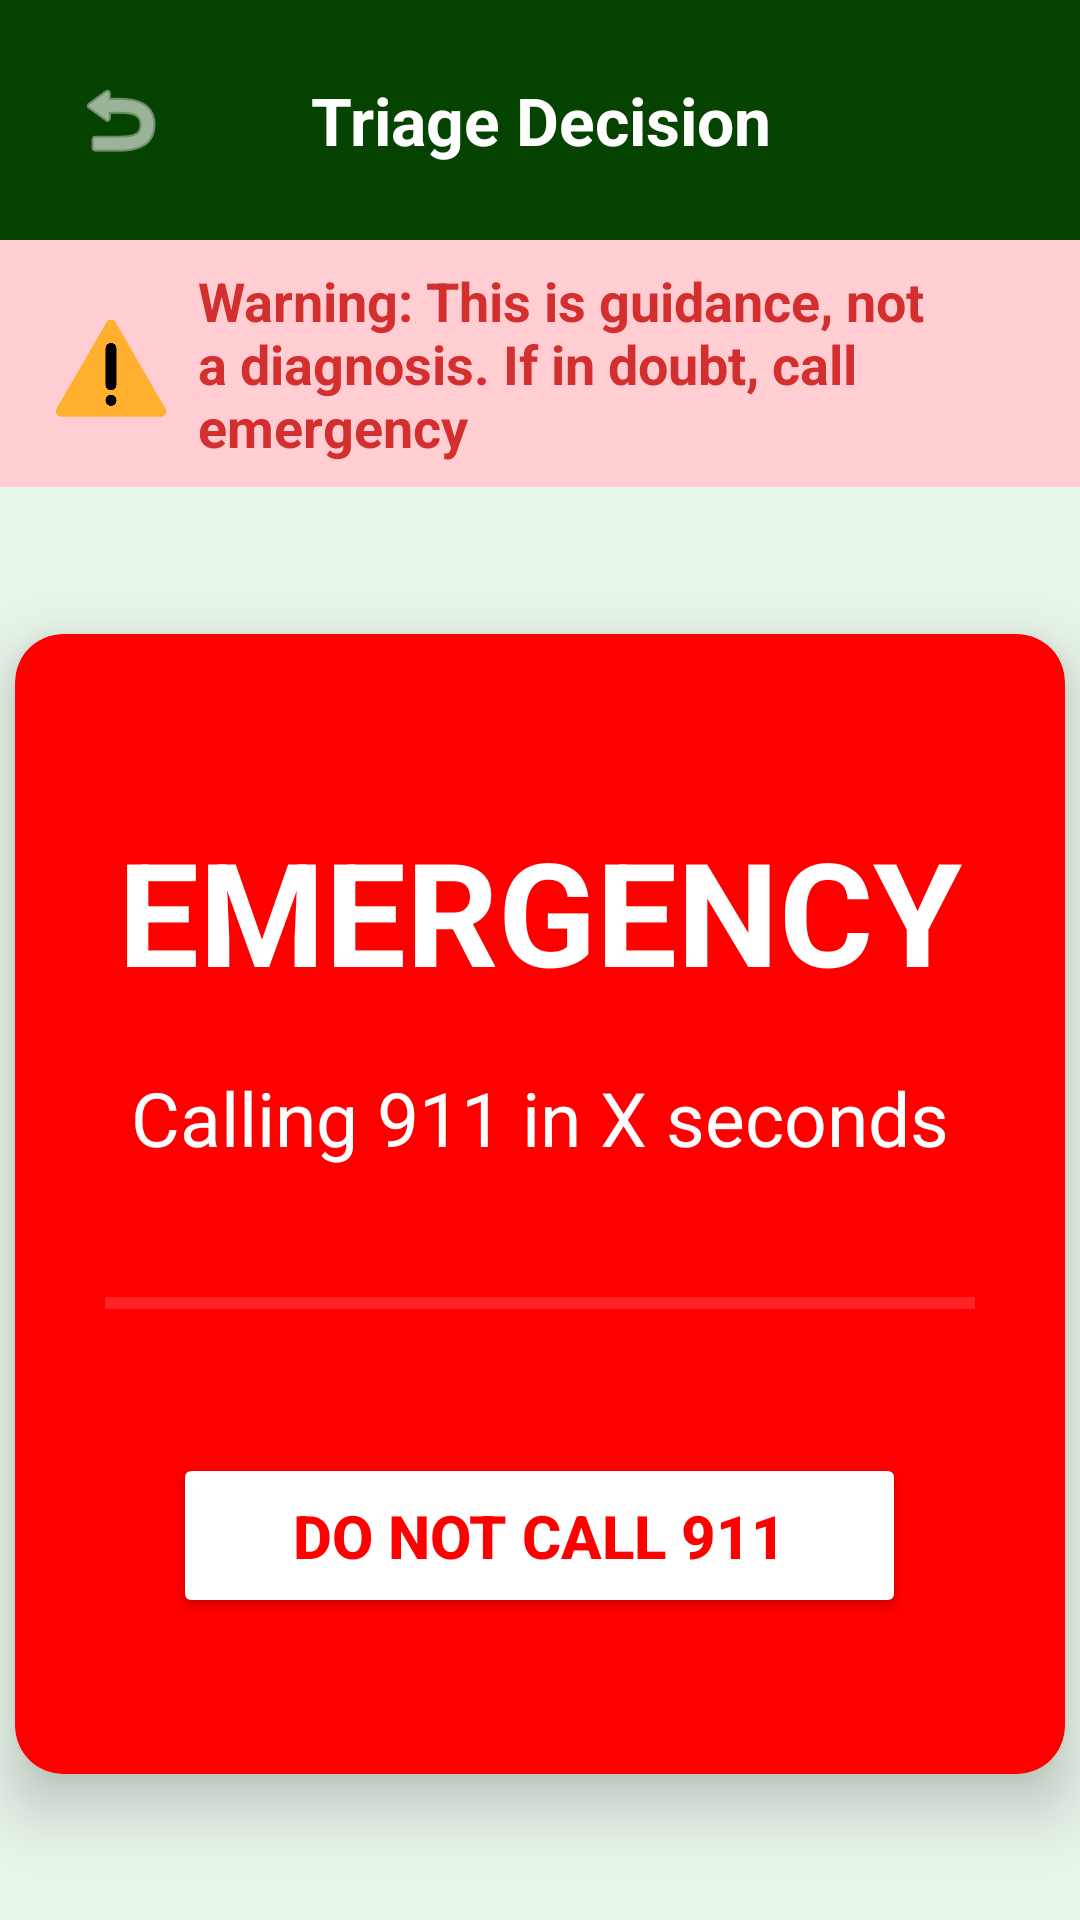

Layout XML and referenced resources for this Android screen:
<!-- AndroidManifest.xml: application theme Theme.MyApplication -->
<!-- res/layout/activity_triage_critical.xml -->
<?xml version="1.0" encoding="utf-8"?>
<androidx.constraintlayout.widget.ConstraintLayout xmlns:android="http://schemas.android.com/apk/res/android"
    xmlns:app="http://schemas.android.com/apk/res-auto"
    xmlns:tools="http://schemas.android.com/tools"
    android:id="@+id/main"
    android:layout_width="match_parent"
    android:layout_height="match_parent"
    android:background="#E8F5E9"
    tools:context=".ui.ChildUI.TriageAndResponse.TriageCriticalActivity">

    <LinearLayout
        android:id="@+id/topBar"
        android:layout_width="match_parent"
        android:layout_height="wrap_content"
        android:orientation="horizontal"
        android:background="#064200"
        android:padding="16dp"
        android:gravity="center_vertical"
        app:layout_constraintTop_toTopOf="parent">

        <ImageButton
            android:id="@+id/btnBack"
            android:layout_width="48dp"
            android:layout_height="48dp"
            android:src="@android:drawable/ic_menu_revert"
            android:background="?attr/selectableItemBackgroundBorderless"
            android:contentDescription="Back"
            app:tint="@android:color/white" />

        <TextView
            android:layout_width="0dp"
            android:layout_height="wrap_content"
            android:layout_weight="1"
            android:text="Triage Decision"
            android:textSize="22sp"
            android:textStyle="bold"
            android:textColor="@android:color/white"
            android:gravity="center"/>

        <View
            android:layout_width="48dp"
            android:layout_height="48dp"/>
    </LinearLayout>

    <LinearLayout
        android:id="@+id/warningBannerContainer"
        android:layout_width="match_parent"
        android:layout_height="wrap_content"
        android:orientation="horizontal"
        android:background="#FFCDD2"
        android:gravity="center_vertical"
        android:padding="8dp"
        app:layout_constraintTop_toBottomOf="@id/topBar">

        <ImageView
            android:id="@+id/warningSymbol"
            android:layout_width="42dp"
            android:layout_height="42dp"
            android:layout_marginStart="8dp"
            android:layout_marginEnd="8dp"
            app:srcCompat="@drawable/warning"
            android:contentDescription="Warning icon"
            />

        <TextView
            android:id="@+id/liabilityWarning"
            android:layout_width="0dp"
            android:layout_height="wrap_content"
            android:layout_weight="1"
            android:text="Warning: This is guidance, not a diagnosis. If in doubt, call emergency"
            android:textColor="#D32F2F"
            android:textSize="18sp"
            android:textStyle="bold" />
    </LinearLayout>

    <androidx.cardview.widget.CardView
        android:id="@+id/SOS"
        android:layout_width="350dp"  android:layout_height="380dp" android:visibility="visible"
        app:cardCornerRadius="16dp"
        app:cardElevation="12dp"
        app:cardBackgroundColor="#FF0000"
        app:layout_constraintTop_toBottomOf="@id/warningBannerContainer"
        app:layout_constraintBottom_toBottomOf="parent"
        app:layout_constraintStart_toStartOf="parent"
        app:layout_constraintEnd_toEndOf="parent">

        <LinearLayout
            android:layout_width="match_parent"
            android:layout_height="match_parent"
            android:orientation="vertical"
            android:gravity="center_horizontal"
            android:padding="30dp"> <ImageView
            android:id="@+id/red_card"
            android:layout_width="0dp"
            android:layout_height="0dp"
            android:contentDescription="Red Card Placeholder"
            android:visibility="gone"
            app:srcCompat="@drawable/solid_red_svg" />

            <TextView
                android:id="@+id/textView"
                android:layout_width="wrap_content"
                android:layout_height="wrap_content"
                android:text="EMERGENCY"
                android:textColor="#FFFFFF"
                android:textSize="48sp" android:textStyle="bold"
                android:layout_marginTop="30dp"
                android:layout_marginBottom="20dp" />

            <TextView
                android:id="@+id/textView2"
                android:layout_width="wrap_content"
                android:layout_height="wrap_content"
                android:text="Calling 911 in X seconds"
                android:textColor="#FFFFFF"
                android:textSize="25sp" android:layout_marginBottom="35dp" />

            <ProgressBar
                android:id="@+id/progressBar"
                style="?android:attr/progressBarStyleHorizontal"
                android:layout_width="300dp" android:layout_height="20dp" android:progressTint="#FFFFFF"
                android:progressBackgroundTint="#88FFFFFF"
                android:layout_marginBottom="40dp" />

            <Button
                android:id="@+id/cancel_button"
                android:layout_width="wrap_content"
                android:layout_height="55dp"
                android:backgroundTint="#FFFFFF"
                android:paddingHorizontal="40dp"
                android:text="DO NOT CALL 911"
                android:textColor="#FF0000"
                android:textSize="20sp"
                android:textStyle="bold" />
        </LinearLayout>
    </androidx.cardview.widget.CardView>

    <androidx.cardview.widget.CardView
        android:id="@+id/NonSOS"
        android:layout_width="300dp"
        android:layout_height="320dp"
        android:visibility="gone"
        app:cardCornerRadius="16dp"
        app:cardElevation="12dp"
        app:cardBackgroundColor="#FFEB3B"
        app:layout_constraintTop_toBottomOf="@id/warningBannerContainer"
        app:layout_constraintBottom_toBottomOf="parent"
        app:layout_constraintStart_toStartOf="parent"
        app:layout_constraintEnd_toEndOf="parent">
    </androidx.cardview.widget.CardView>

</androidx.constraintlayout.widget.ConstraintLayout>
<!-- resources referenced by this layout -->
<resources>
  <!-- drawable warning: png bitmap (drawable, 9322 bytes) -->
  <style name="Theme.MyApplication" parent="Base.Theme.MyApplication" />
  <style name="Base.Theme.MyApplication" parent="Theme.Material3.DayNight.NoActionBar">
          <item name="colorPrimary">#000000</item>
      </style>
</resources>
